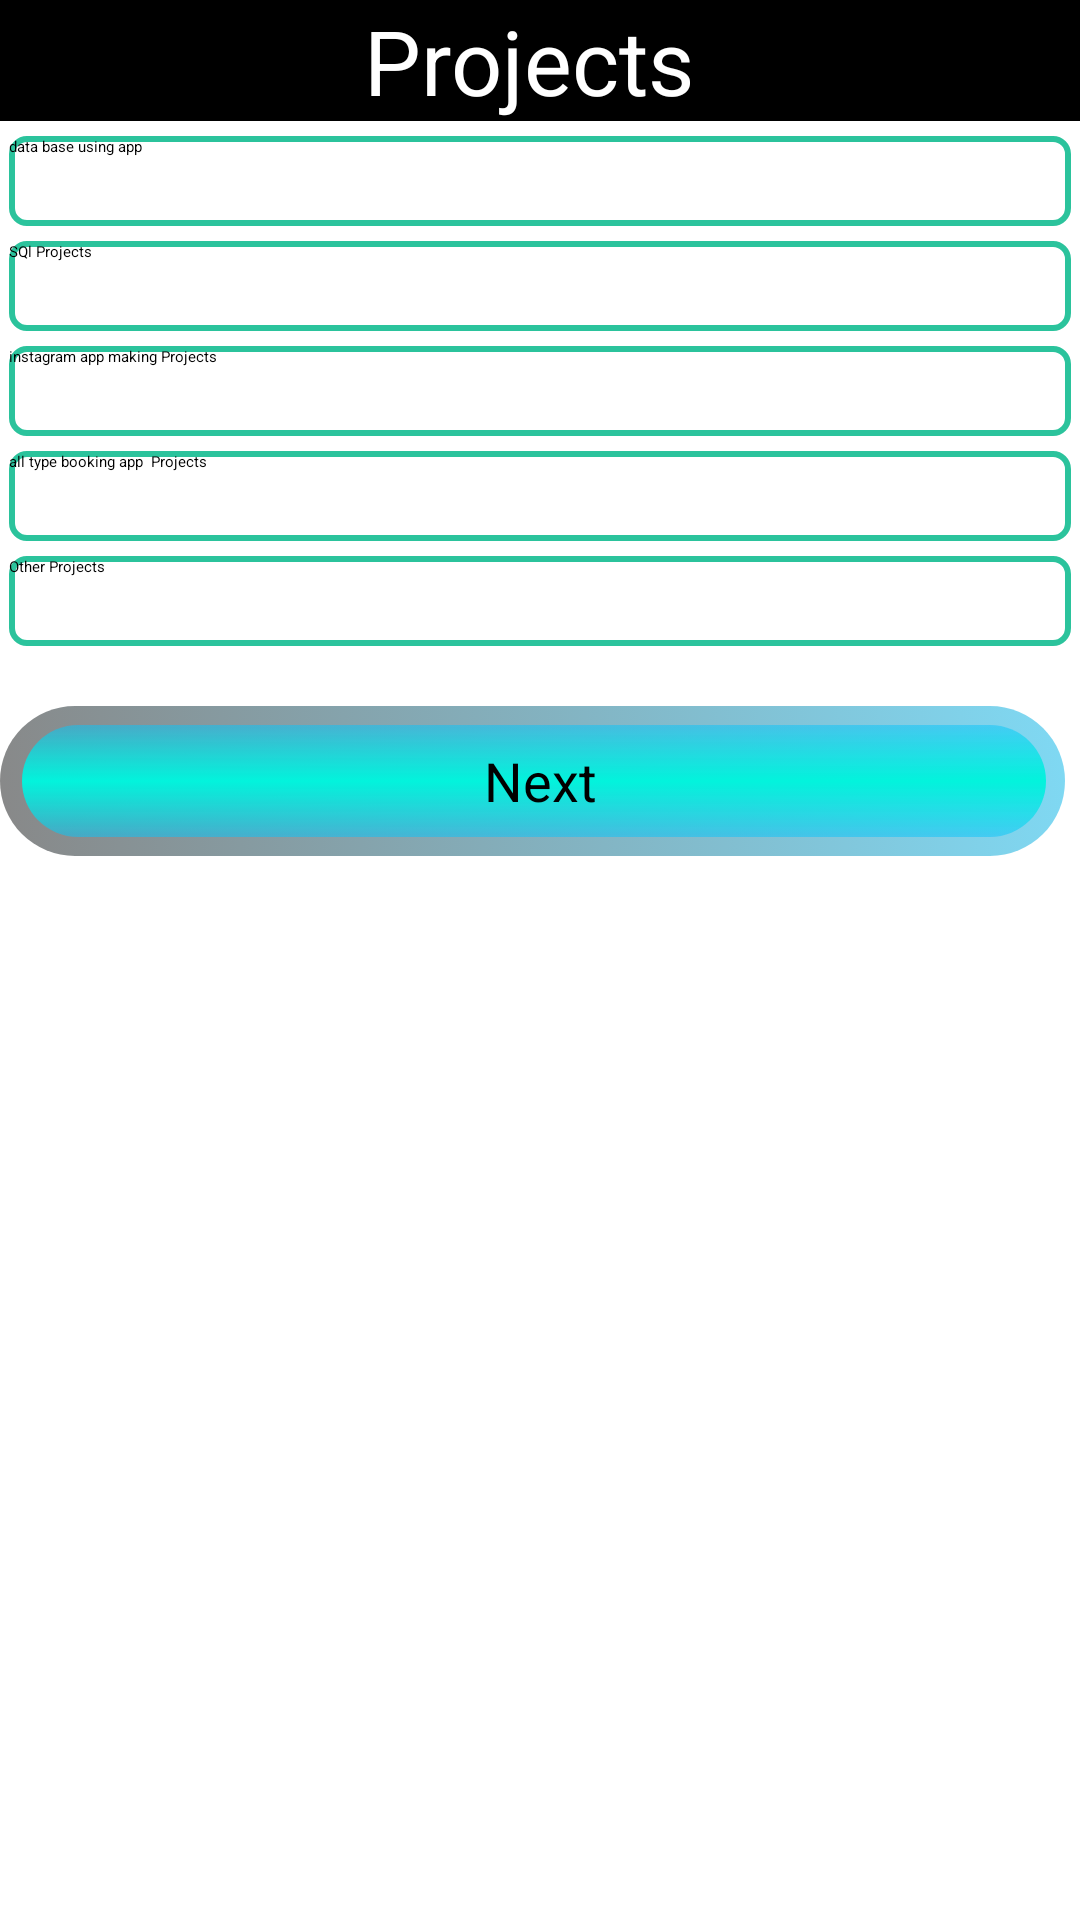

This screen was rendered from an Android layout file. Write that file and the resources it references.
<!-- AndroidManifest.xml: application theme Theme.ResumeMaker -->
<!-- res/layout/activity_s6_main.xml -->
<?xml version="1.0" encoding="utf-8"?>
<LinearLayout xmlns:android="http://schemas.android.com/apk/res/android"
    xmlns:app="http://schemas.android.com/apk/res-auto"
    xmlns:tools="http://schemas.android.com/tools"
    android:layout_width="match_parent"
    android:layout_height="match_parent"
    android:orientation="vertical"
    tools:context=".s6MainActivity">

    <TextView
        android:id="@+id/txtskill"
        android:layout_width="match_parent"
        android:layout_height="wrap_content"
        android:gravity="center"
        android:background="#000000"
        android:textSize="30dp"
        android:textColor="#ffffff"
        android:text="Projects "/>


    <CheckBox
        android:layout_width="match_parent"
        android:layout_height="30dp"
        android:background="@drawable/btn3"
        android:layout_marginLeft="3dp"
        android:layout_marginRight="3dp"
        android:layout_marginTop="5dp"
        android:text="data base using app  "/>

    <CheckBox
        android:layout_width="match_parent"
        android:layout_height="30dp"
        android:background="@drawable/btn3"
        android:layout_marginLeft="3dp"
        android:layout_marginRight="3dp"
        android:layout_marginTop="5dp"
        android:text="SQl Projects "/>

    <CheckBox
        android:layout_width="match_parent"
        android:layout_height="30dp"
        android:background="@drawable/btn3"
        android:layout_marginLeft="3dp"
        android:layout_marginRight="3dp"
        android:layout_marginTop="5dp"
        android:text="instagram app making Projects "/>

    <CheckBox
        android:layout_width="match_parent"
        android:layout_height="30dp"
        android:background="@drawable/btn3"
        android:layout_marginLeft="3dp"
        android:layout_marginRight="3dp"
        android:layout_marginTop="5dp"
        android:text="all type booking app  Projects "/>

    <CheckBox
        android:layout_width="match_parent"
        android:layout_height="30dp"
        android:background="@drawable/btn3"
        android:layout_marginLeft="3dp"
        android:layout_marginRight="3dp"
        android:layout_marginTop="5dp"
        android:text="Other Projects"/>

    <Button
        android:id="@+id/btnnextg"
        android:layout_marginTop="20dp"
        android:layout_width="match_parent"
        android:layout_height="50dp"
        android:background="@drawable/btn4"
        android:gravity="center"
        android:text="Next"
        android:textSize="18dp"
        android:textColor="#000000"/>







</LinearLayout>
<!-- resources referenced by this layout -->
<resources>
  <!-- drawable btn3 (drawable) -->
  <?xml version="1.0" encoding="utf-8"?>
  <shape xmlns:android="http://schemas.android.com/apk/res/android">
  
      <solid android:color="@color/white"/>
  
      <stroke
          android:color="#FF2BC39C"
          android:width="2dp"
          />
  
      <corners android:radius="5dp"
         />
  
  
  
  </shape>
  <!-- drawable btn4: vector/xml drawable (drawable, 2033 chars, omitted) -->
  <color name="white">#FFFFFFFF</color>
</resources>
